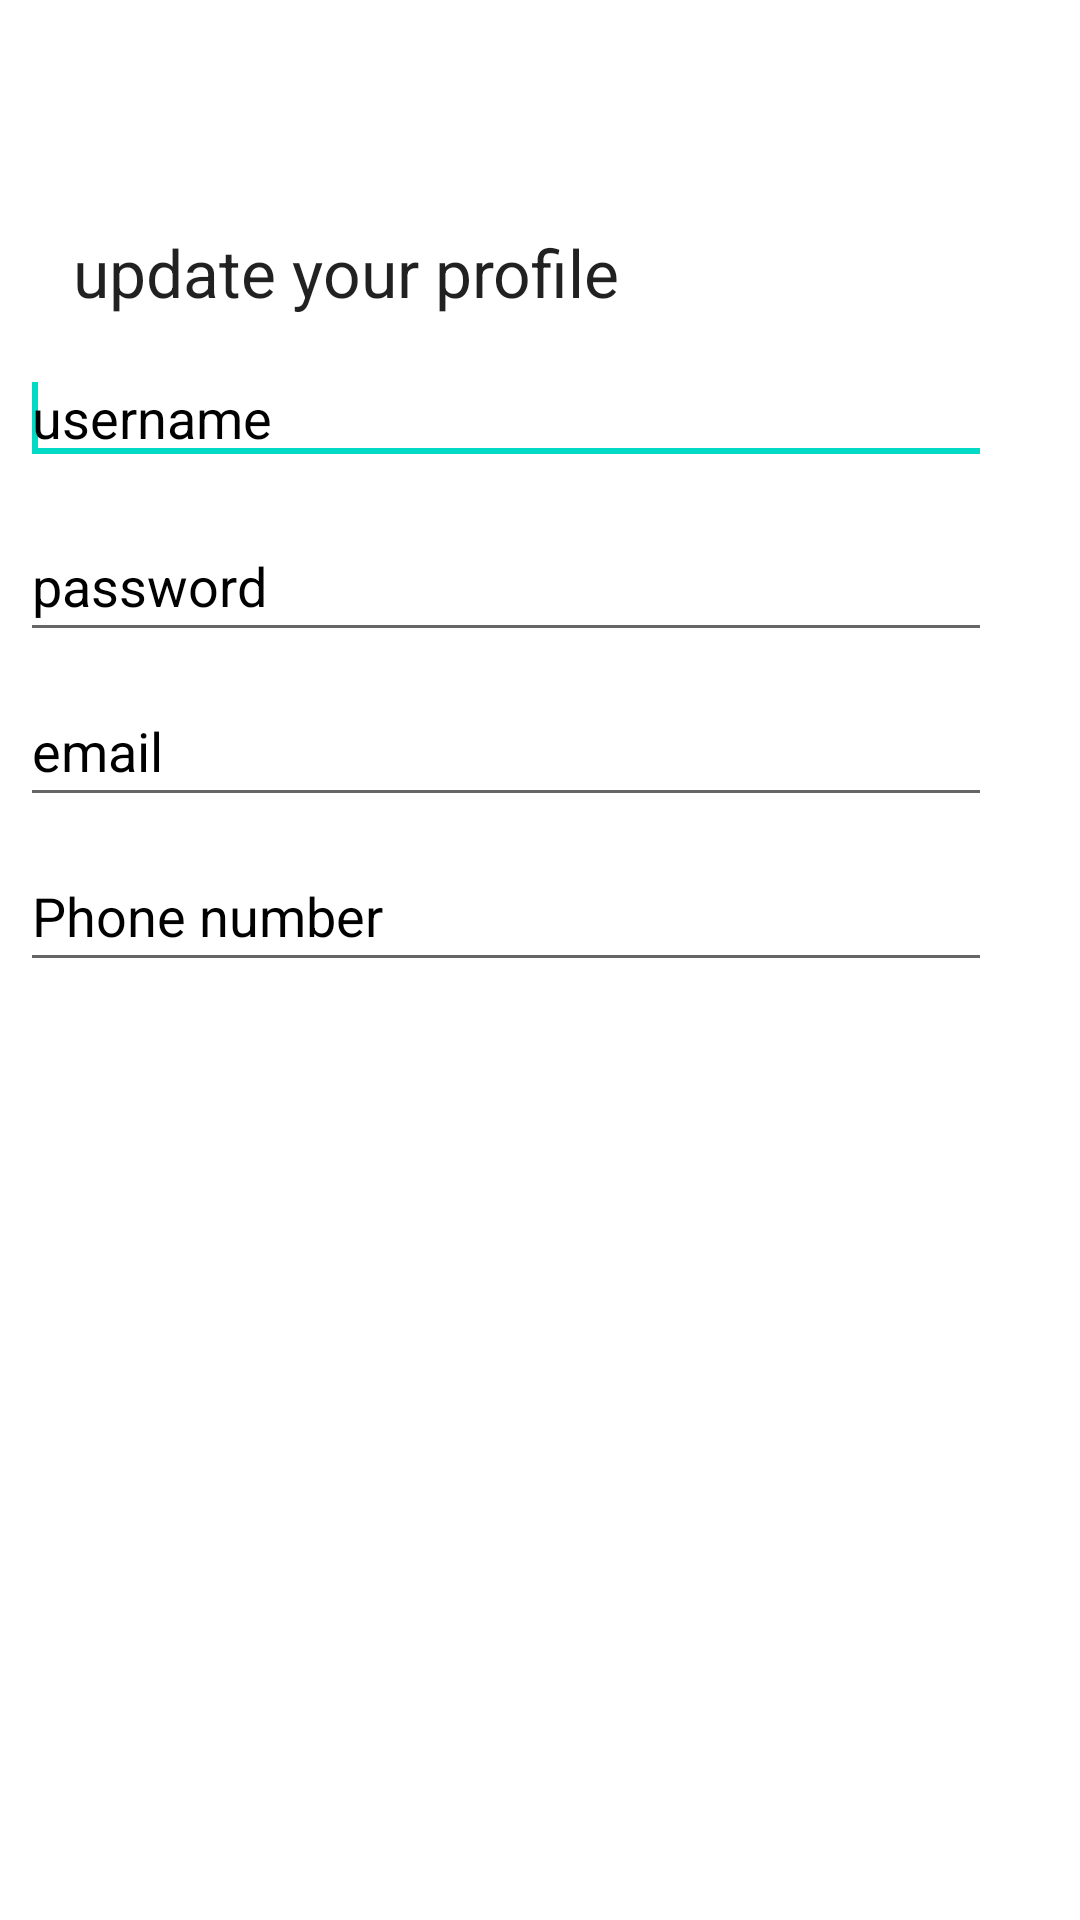

This screen was rendered from an Android layout file. Write that file and the resources it references.
<!-- AndroidManifest.xml: application theme Theme.SumUp -->
<!-- res/layout/update_profile.xml -->
<?xml version="1.0" encoding="utf-8"?>
<androidx.constraintlayout.widget.ConstraintLayout xmlns:android="http://schemas.android.com/apk/res/android"
    xmlns:app="http://schemas.android.com/apk/res-auto"
    xmlns:tools="http://schemas.android.com/tools"
    android:layout_width="match_parent"
    android:layout_height="match_parent">

    <TextView
        android:id="@+id/textView1"

        android:layout_width="wrap_content"
        android:layout_height="wrap_content"
        android:layout_marginTop="76dp"
        android:text="update your profile"
        android:textAppearance="?android:attr/textAppearanceLarge"
        app:layout_constraintEnd_toEndOf="parent"
        app:layout_constraintHorizontal_bias="0.136"
        app:layout_constraintStart_toStartOf="parent"
        app:layout_constraintTop_toTopOf="parent" />

    <EditText
        android:id="@+id/upUser"

        android:layout_width="324dp"
        android:layout_height="41dp"
        android:layout_marginTop="12dp"
        android:hint="username"
        android:textColorHint="@color/black"
        app:layout_constraintEnd_toEndOf="parent"
        app:layout_constraintHorizontal_bias="0.183"
        app:layout_constraintStart_toStartOf="parent"
        app:layout_constraintTop_toBottomOf="@+id/textView1" />

    <EditText
        android:id="@+id/upPass"

        android:layout_width="324dp"
        android:layout_height="47dp"
        android:layout_marginTop="12dp"
        android:ems="10"
        android:hint="password"
        android:inputType="text"
        android:textColorHint="@color/black"
        app:layout_constraintEnd_toEndOf="parent"
        app:layout_constraintHorizontal_bias="0.183"
        app:layout_constraintStart_toStartOf="parent"
        app:layout_constraintTop_toBottomOf="@+id/upUser" />

    <EditText
        android:id="@+id/upEmail"

        android:layout_width="324dp"
        android:layout_height="47dp"
        android:layout_marginTop="8dp"
        android:ems="10"
        android:hint="email"
        android:inputType="text"
        android:textColorHint="@color/black"
        app:layout_constraintEnd_toEndOf="parent"
        app:layout_constraintHorizontal_bias="0.183"
        app:layout_constraintStart_toStartOf="parent"
        app:layout_constraintTop_toBottomOf="@+id/upPass" />

    <EditText
        android:id="@+id/upPhone"

        android:layout_width="324dp"
        android:layout_height="47dp"
        android:layout_marginTop="8dp"
        android:ems="10"
        android:hint="Phone number"
        android:inputType="text"
        android:textColorHint="@color/black"
        app:layout_constraintEnd_toEndOf="parent"
        app:layout_constraintHorizontal_bias="0.183"
        app:layout_constraintStart_toStartOf="parent"
        app:layout_constraintTop_toBottomOf="@+id/upEmail" />

    <requestFocus />



</androidx.constraintlayout.widget.ConstraintLayout>
<!-- resources referenced by this layout -->
<resources>
  <style name="Theme.SumUp" parent="Theme.MaterialComponents.DayNight.DarkActionBar">
          
          <item name="colorPrimary">@color/purple_500</item>
          <item name="colorPrimaryVariant">@color/purple_700</item>
          <item name="colorOnPrimary">@color/white</item>
          
          <item name="colorSecondary">@color/teal_200</item>
          <item name="colorSecondaryVariant">@color/teal_700</item>
          <item name="colorOnSecondary">@color/black</item>
          
          <item name="android:statusBarColor">?attr/colorPrimaryVariant</item>
          
      </style>
  <!-- not gathered from this repository: default colours our renderer supplied (Android Studio template values) -->
  <color name="purple_500">#FF6200EE</color>
  <color name="purple_700">#FF3700B3</color>
  <color name="teal_200">#FF03DAC5</color>
  <color name="teal_700">#FF018786</color>
  <color name="black">#FF000000</color>
  <color name="white">#FFFFFFFF</color>
</resources>
